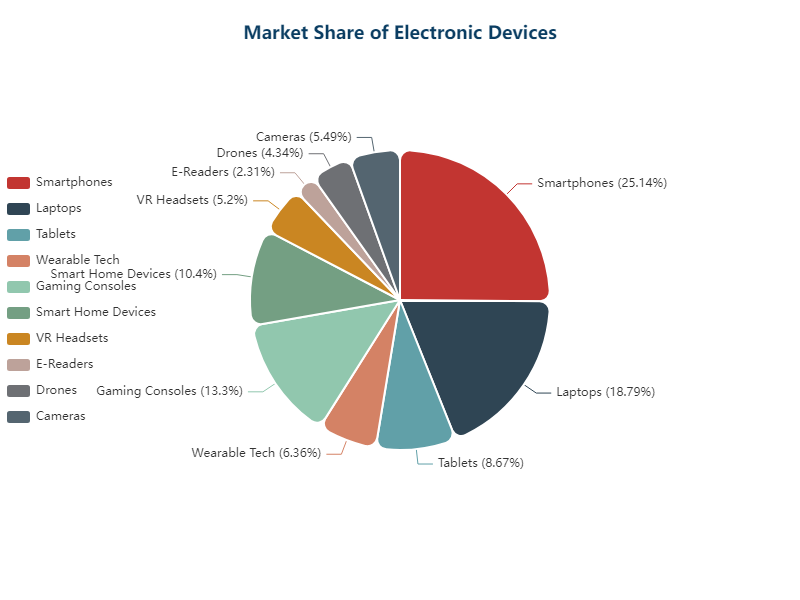

The table this chart was drawn from, first rows:
Category, Value
Smartphones, 870
Laptops, 650
Tablets, 300
Wearable Tech, 220
Gaming Consoles, 460
Smart Home Devices, 360
VR Headsets, 180
E-Readers, 80
Drones, 150
Cameras, 190
